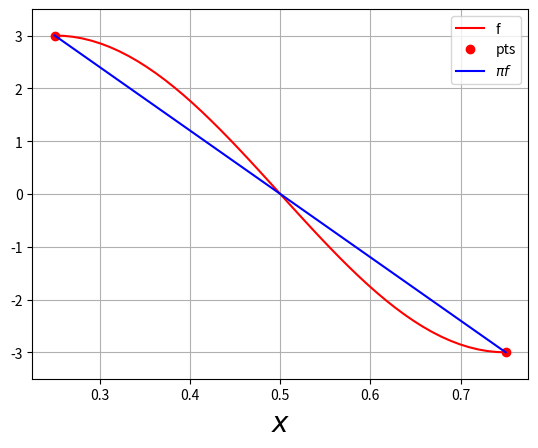

Recreate this plot in Python.
from __future__ import division
import numpy as np
from scipy import interpolate
import matplotlib.pyplot as plt

#fun obj
f = lambda x: 3*np.sin(2*np.pi*x)

#intervalo
x0=1/4
x1=3/4

#interp
pif = interpolate.interp1d([x0,x1],[f(x0),f(x1)])

#grafico
xpts = np.linspace(x0,x1)
plt.plot(xpts,f(xpts),color="red",label="f")
plt.plot([x0,x1],[f(x0),f(x1)],
         color="red",linestyle="",
         marker="o",label="pts")
plt.plot(xpts,pif(xpts),
         color="blue",label=r"$\pi f$")
plt.grid("on")
plt.xlabel(r"$x$",fontsize=20)
plt.ylim((-3.5,3.5))
plt.legend()
plt.show()
